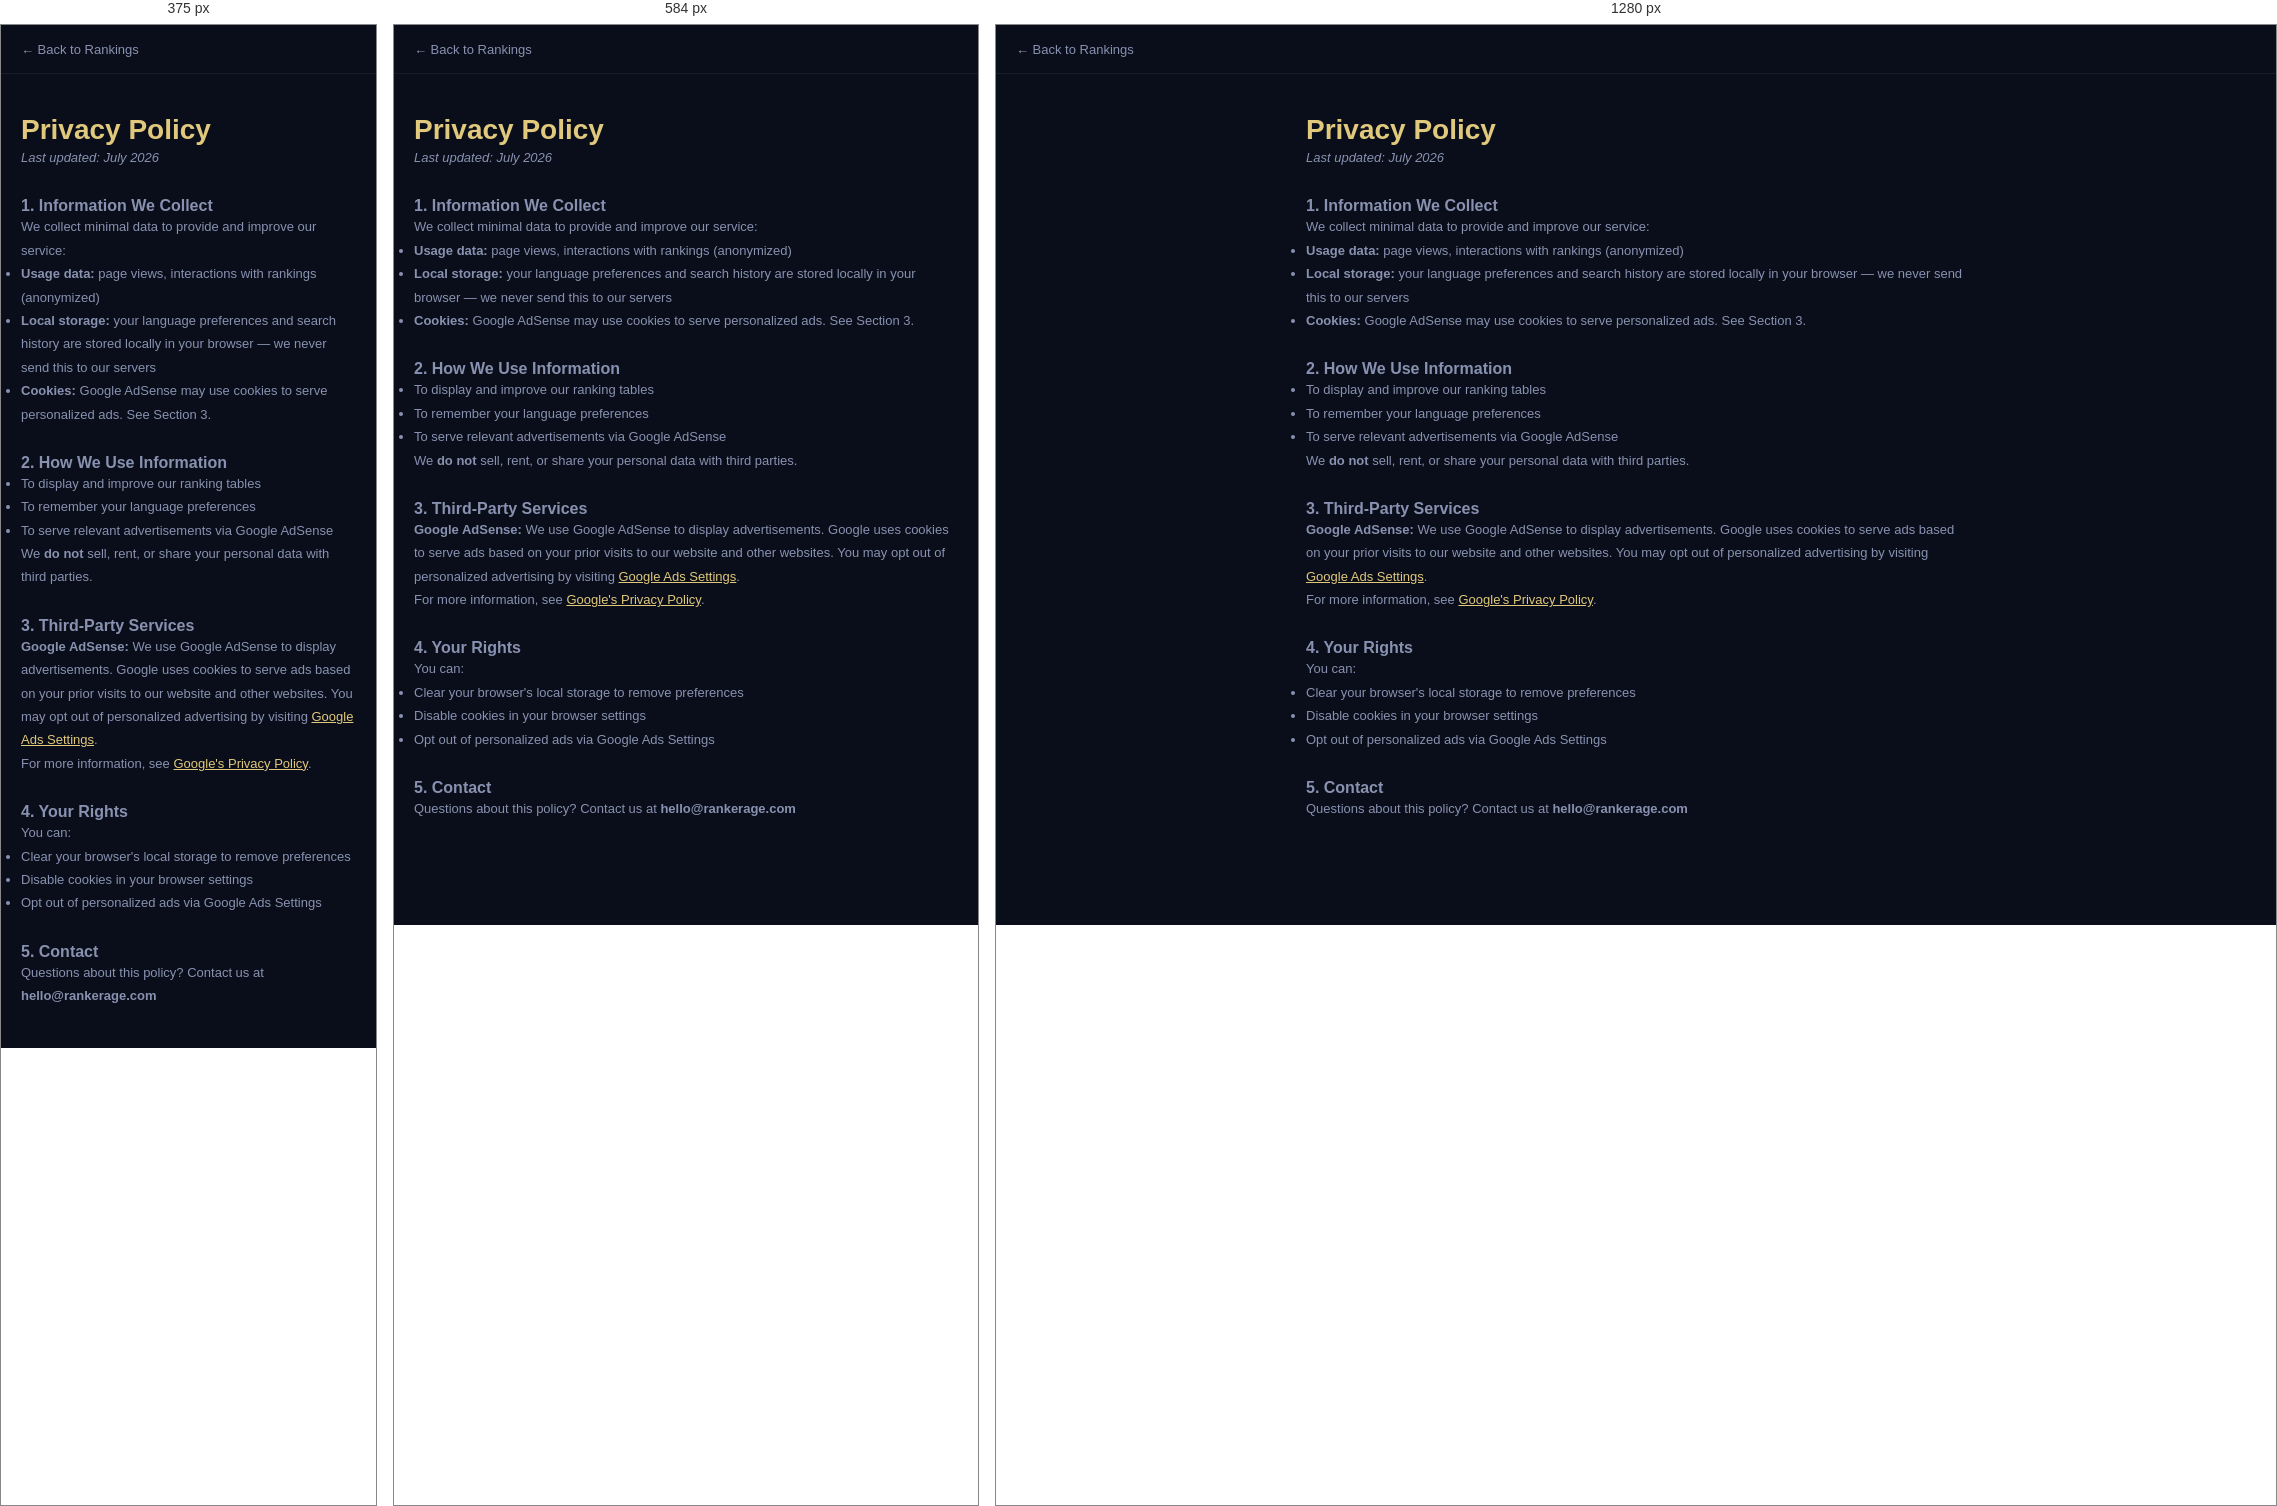
Rendered at 375 px, 584 px and 1280 px, left to right.

<!-- file: privacy.html -->
<!DOCTYPE html>
<html lang="en">
<head>
    <meta charset="UTF-8">
    <meta name="viewport" content="width=device-width, initial-scale=1.0">
    <title>Privacy Policy — Rankerage.com</title>
    <link href="css/style.css?v=7" rel="stylesheet">
    <style>
        body { background:#0a0e1a; color:#c8d0e0; font-family:-apple-system,BlinkMacSystemFont,sans-serif; margin:0; min-height:100vh; }
        .page { max-width:700px; margin:0 auto; padding:40px 20px; }
        h1 { color:#e0c87c; font-size:28px; }
        h2 { color:#8892b0; font-size:16px; margin-top:28px; }
        p,li { line-height:1.8; color:#8892b0; font-size:13px; }
        a { color:#e0c87c; }
        .nav { padding:16px 20px; border-bottom:1px solid rgba(255,255,255,0.06); }
        .nav a { color:#8892b0; text-decoration:none; font-size:13px; }
    </style>
</head>
<body>
    <div class="nav">
        <a href="/">← Back to Rankings</a>
    </div>
    <div class="page">
        <h1>Privacy Policy</h1>
        <p><em>Last updated: July 2026</em></p>

        <h2>1. Information We Collect</h2>
        <p>We collect minimal data to provide and improve our service:</p>
        <ul>
            <li><strong>Usage data:</strong> page views, interactions with rankings (anonymized)</li>
            <li><strong>Local storage:</strong> your language preferences and search history are stored locally in your browser — we never send this to our servers</li>
            <li><strong>Cookies:</strong> Google AdSense may use cookies to serve personalized ads. See Section 3.</li>
        </ul>

        <h2>2. How We Use Information</h2>
        <ul>
            <li>To display and improve our ranking tables</li>
            <li>To remember your language preferences</li>
            <li>To serve relevant advertisements via Google AdSense</li>
        </ul>
        <p>We <strong>do not</strong> sell, rent, or share your personal data with third parties.</p>

        <h2>3. Third-Party Services</h2>
        <p><strong>Google AdSense:</strong> We use Google AdSense to display advertisements. Google uses cookies to serve ads based on your prior visits to our website and other websites. You may opt out of personalized advertising by visiting <a href="https://adssettings.google.com" target="_blank">Google Ads Settings</a>.</p>
        <p>For more information, see <a href="https://policies.google.com/privacy" target="_blank">Google's Privacy Policy</a>.</p>

        <h2>4. Your Rights</h2>
        <p>You can:</p>
        <ul>
            <li>Clear your browser's local storage to remove preferences</li>
            <li>Disable cookies in your browser settings</li>
            <li>Opt out of personalized ads via Google Ads Settings</li>
        </ul>

        <h2>5. Contact</h2>
        <p>Questions about this policy? Contact us at <strong>hello@rankerage.com</strong></p>
    </div>
</body>
</html>


/* @media block from css/style.css */
@media (max-width: 768px) {
  .header-content { padding: 0 8px; }
  .site-title { font-size: 15px; }
  #search { width: 100%; max-width: 100%; font-size: 14px; height: 36px; }
  .search-group { flex: 1; }
  .login-text { display: none; }

  /* Taller rows for touch */
  .tabulator-row { min-height: 40px; }
  .tabulator-row .tabulator-cell { padding: 6px 4px; }

  /* Bigger tap targets on headers */
  .tabulator-header .tabulator-col { min-height: 36px; }
  .tabulator-col-title { font-size: 10px !important; letter-spacing: 0.1px !important; }

  /* Mobile detail panel */
  .detail-container {
    width: 100vw; max-width: 100vw; height: 100vh; max-height: 100vh;
    border-radius: 0; margin: 0;
  }
  .detail-container iframe { height: 180px; }

  /* Mobile chart */
  .chart-container { width: 96vw; padding: 10px; }
  #trendChart { max-height: 250px; }

  /* Language modal */
  .lang-container { width: 96vw; padding: 16px; }

  /* Search dropdown */
  .search-dropdown { max-height: 200px; }
  .search-dropdown-item { padding: 10px 12px; font-size: 14px; }
}

/* @media block from css/style.css */
@media (max-width: 400px) {
  .site-title { font-size: 13px; }
  #search { font-size: 13px; height: 34px; }
  .tabulator-col-title { font-size: 9px !important; }
  .tabulator-row { min-height: 36px; }
  .tabulator-row .tabulator-cell { font-size: 10px; }
}